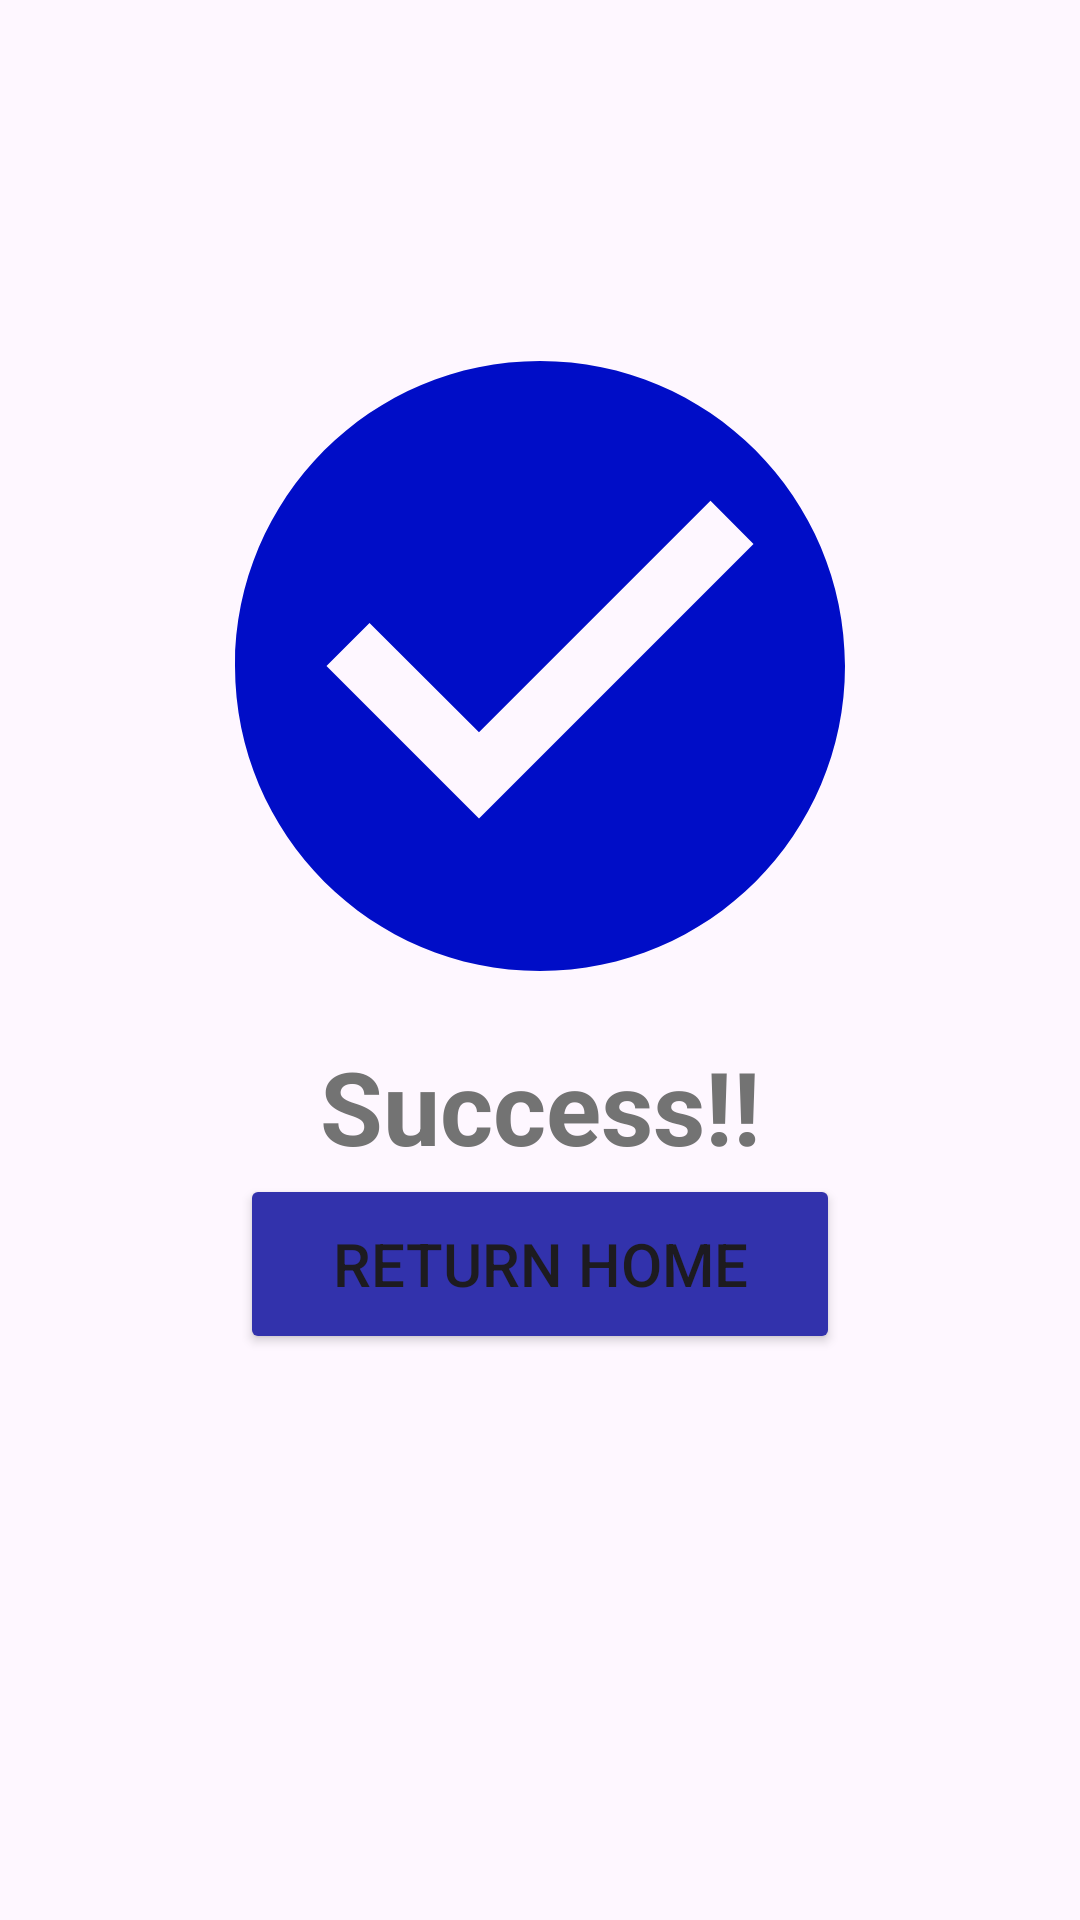

The Android layout XML behind this screen, and the referenced resources:
<!-- AndroidManifest.xml: application theme Theme.MyApplication -->
<!-- res/layout/activity_profile_change.xml -->
<?xml version="1.0" encoding="utf-8"?>
<androidx.constraintlayout.widget.ConstraintLayout xmlns:android="http://schemas.android.com/apk/res/android"
    xmlns:app="http://schemas.android.com/apk/res-auto"
    xmlns:tools="http://schemas.android.com/tools"
    android:layout_width="match_parent"
    android:layout_height="match_parent"
    tools:context=".ProfileChangeActivity">

    <ImageView
        android:id="@+id/imageView7"
        android:layout_width="266dp"
        android:layout_height="244dp"
        android:layout_marginTop="100dp"
        app:layout_constraintEnd_toEndOf="parent"
        app:layout_constraintStart_toStartOf="parent"
        app:layout_constraintTop_toTopOf="parent"
        app:srcCompat="@drawable/baseline_check_circle" />

    <TextView
        android:id="@+id/textView35"
        android:layout_width="wrap_content"
        android:layout_height="wrap_content"
        android:layout_marginTop="2dp"
        android:text="@string/profileChangeSuccess"
        android:textColor="@color/messageColor"
        android:textSize="34sp"
        android:textStyle="bold"
        app:layout_constraintEnd_toEndOf="parent"
        app:layout_constraintStart_toStartOf="parent"
        app:layout_constraintTop_toBottomOf="@+id/imageView7" />

    <Button
        android:id="@+id/returnHome"
        android:layout_width="200dp"
        android:layout_height="60dp"
        android:backgroundTint="@color/bannerCard"
        android:text="@string/profileSuccessUpdate"
        android:textSize="20sp"
        app:layout_constraintEnd_toEndOf="parent"
        app:layout_constraintStart_toStartOf="parent"
        app:layout_constraintTop_toBottomOf="@+id/textView35" />
</androidx.constraintlayout.widget.ConstraintLayout>
<!-- resources referenced by this layout -->
<resources>
  <color name="bannerCard">#3232AC</color>
  <color name="messageColor">#737373</color>
  <!-- drawable baseline_check_circle (drawable) -->
  <vector android:height="24dp" android:tint="#000DC7"
      android:viewportHeight="24" android:viewportWidth="24"
      android:width="24dp" xmlns:android="http://schemas.android.com/apk/res/android">
      <path android:fillColor="@android:color/white" android:pathData="M12,2C6.48,2 2,6.48 2,12s4.48,10 10,10 10,-4.48 10,-10S17.52,2 12,2zM10,17l-5,-5 1.41,-1.41L10,14.17l7.59,-7.59L19,8l-9,9z"/>
  </vector>
  <string name="profileChangeSuccess">Success!!</string>
  <string name="profileSuccessUpdate">Return Home</string>
  <style name="Theme.MyApplication" parent="Base.Theme.MyApplication" />
  <style name="Base.Theme.MyApplication" parent="Theme.Material3.DayNight.NoActionBar">
          
          
      </style>
</resources>
